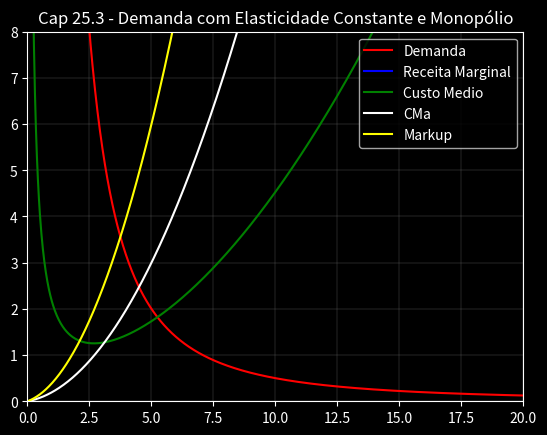

Here is the Python script that generated this plot:
### Universidade do Estado do Amazonas - UEA (Microeconomia II)
## Modelo de Otimização da Receita do Monopólio com uma Demanda com Elasticidade Constante
# Varian página 632

# Modulos usados
import pandas as pd
import numpy as np
import matplotlib as mpl
import matplotlib.pyplot as plt

pd.options.mode.chained_assignment = None  # default='warn'

plt.style.use('dark_background')

# Sistema de Equações:
# Curva de Demanda Inversa CES -> p(y) = a * y^epsilon
# Função Receita -> r(y) = p(y)y = a * y^(1+epsilon)
# Função Receita Marginal -> RM(y) = 1+epsilon * y^epsilon * a
# Função Custo Total -> c(y) = CF + CV*y^2 + (CV*y^3)/3
# Função Custo Marginal -> CMa(y) = y*CV + y*CV^2

# Constantes usadas nas equações:
a = 50
epsilon = -2
CF = 2 # custo fixo
CV = 0.1 # custo variavel

# Modelo
y = np.linspace(0,20,1000)

dem_ces = a * y**epsilon
receita = a * y**(1+epsilon)
rec_marg = (1+epsilon) * y**epsilon * a
custo_total = CF + CV*y**2 + (CV*y**3)/3
custo_medio = custo_total / y
custo_marginal = CV*y + CV*y**2
lucro = receita - custo_total

phi = 1 / (1 - 1/abs(epsilon))
oferta = phi * (custo_marginal) # markup de lerner

# Dataframe
dataframe = pd.DataFrame()
dataframe['quant'] = y
dataframe['dem_ces'] = dem_ces
dataframe['receita'] = receita
dataframe['rec_marg'] = rec_marg
dataframe['custo_total'] = custo_total
dataframe['custo_medio'] = custo_medio
dataframe['custo_marginal'] = custo_marginal
dataframe['lucro'] = lucro

dataframe['oferta'] = oferta
dataframe['oferta'] = dataframe['oferta'].map(lambda s: None if s <= 0 else s)

# Gerando o gráfico
fig = plt.figure(dpi=120)
ax = plt.axes()
ax.grid(color='gray',linewidth=.2)

plt.title('Cap 25.3 - Demanda com Elasticidade Constante e Monopólio')

plt.plot(dataframe['quant'], dataframe['dem_ces'],'-',color='red', label='Demanda')
plt.plot(dataframe['quant'], dataframe['rec_marg'],'-',color='blue', label='Receita Marginal')
plt.plot(dataframe['quant'], dataframe['custo_medio'],'-',color='green', label='Custo Medio')
plt.plot(dataframe['quant'], dataframe['custo_marginal'],'-',color='white', label='CMa')
plt.plot(dataframe['quant'], dataframe['oferta'],'-',color='yellow', label='Markup') # oferta do monopolista
plt.legend(loc='upper right')
plt.ylim(0,8)
plt.xlim(0,max(y))

plt.show()
